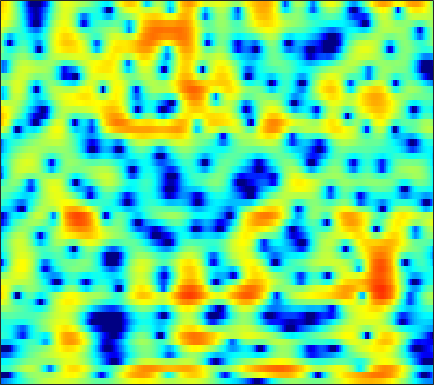

The data file committed next to this chart (first rows):
-9.1269, -8.6466, -7.9782, -7.2811, -6.7471, -6.0223, -5.294, -4.7512, -4.038, -3.3423, -2.6758, -2.1988, -1.5926, -1.0212, -0.61835, -0.11835, 0.33991, 0.6569, 1.0437, 1.3891, 1.6941, 1.8992, 2.1342, 2.3252
-16.63, -20.56, -23.2, -16.98, -13.34, -9.842, -7.279, -5.749, -4.084, -2.748, -1.675, -1.019, -0.3135, 0.214, 0.5044, 0.7647, 0.8981, 0.9312, 0.9126, 0.8592, 0.8237, 0.8439, 0.9702, 1.233
-2.706, -2.727, -2.622, -2.341, -2.018, -1.465, -0.824, -0.3231, 0.3284, 0.917, 1.41, 1.701, 1.964, 2.065, 2.016, 1.763, 1.261, 0.6923, -0.3819, -1.915, -4.053, -6.123, -8.96, -8.83
-4.456, -4.347, -4.131, -3.844, -3.577, -3.16, -2.695, -2.327, -1.828, -1.343, -0.8906, -0.5843, -0.2248, 0.06538, 0.2328, 0.3895, 0.4729, 0.4931, 0.4775, 0.4391, 0.4112, 0.4212, 0.5051, 0.6938
-9.812, -9.945, -9.805, -9.266, -8.637, -7.606, -6.503, -5.69, -4.67, -3.74, -2.915, -2.361, -1.71, -1.146, -0.7744, -0.3365, 0.0473, 0.3058, 0.6261, 0.9305, 1.232, 1.461, 1.774, 2.095
-16.43, -20.63, -27.57, -19.42, -15.14, -11.41, -8.818, -7.336, -5.778, -4.549, -3.556, -2.943, -2.273, -1.744, -1.427, -1.092, -0.8282, -0.6585, -0.4299, -0.1611, 0.2001, 0.5461, 1.107, 1.755
-5.976, -6.197, -6.313, -6.191, -5.965, -5.532, -5.054, -4.715, -4.277, -3.842, -3.388, -3.048, -2.618, -2.284, -2.139, -2.153, -2.478, -2.984, -4.066, -5.595, -7.009, -6.99, -4.921, -2.073
-2.691, -2.779, -3.031, -3.447, -3.891, -4.714, -5.889, -7.067, -9.021, -11.11, -11.78, -10.6, -8.168, -6.031, -4.815, -3.723, -3.182, -3.107, -3.408, -4.049, -4.604, -4.47, -3.151, -1.06
-3.327, -3.214, -3.257, -3.529, -3.894, -4.622, -5.646, -6.595, -8.05, -9.392, -9.75, -9.095, -7.516, -5.822, -4.677, -3.395, -2.378, -1.764, -1.077, -0.4817, 0.09991, 0.5587, 1.227, 1.952
-3.491, -3.143, -2.86, -2.752, -2.768, -2.898, -3.097, -3.263, -3.472, -3.583, -3.546, -3.425, -3.138, -2.73, -2.375, -1.867, -1.34, -0.9455, -0.4258, 0.09084, 0.608, 0.9934, 1.497, 1.982
-1.911, -1.632, -1.392, -1.276, -1.257, -1.299, -1.388, -1.479, -1.605, -1.703, -1.793, -1.849, -1.883, -1.863, -1.814, -1.708, -1.54, -1.365, -1.059, -0.6677, -0.2008, 0.1861, 0.7227, 1.256
0.7816, 0.7743, 0.6579, 0.4407, 0.2294, -0.09832, -0.4383, -0.6857, -0.9844, -1.257, -1.528, -1.728, -2.026, -2.396, -2.725, -3.208, -3.661, -3.893, -3.921, -3.518, -2.733, -1.975, -0.8969, 0.1425
3.45, 3.083, 2.406, 1.506, 0.7018, -0.4724, -1.613, -2.279, -2.75, -2.784, -2.573, -2.438, -2.507, -3.003, -3.715, -5.269, -7.866, -10.96, -17.36, -14.68, -8.578, -5.614, -2.806, -0.783
5.088, 4.545, 3.47, 1.878, 0.2343, -2.878, -8.02, -15.86, -16.82, -7.904, -4.235, -2.733, -1.698, -1.398, -1.561, -2.198, -3.217, -4.047, -4.784, -4.644, -3.741, -2.841, -1.683, -0.6586
4.63, 4.359, 3.756, 2.901, 2.104, 0.9117, -0.248, -0.8783, -1.169, -0.8635, -0.2583, 0.1105, 0.4336, 0.5704, 0.5067, 0.2135, -0.2235, -0.615, -1.177, -1.74, -2.337, -2.803, -3.53, -4.377
2.901, 2.937, 2.912, 2.818, 2.705, 2.532, 2.361, 2.26, 2.147, 2.053, 1.927, 1.813, 1.618, 1.283, 0.9381, 0.3604, -0.3376, -0.9432, -1.863, -2.919, -4.132, -5.228, -7.03, -9.581
0.3816, 0.6634, 1.146, 1.666, 2.047, 2.501, 2.857, 3.041, 3.176, 3.184, 3.023, 2.828, 2.402, 1.754, 1.154, 0.1939, -0.9612, -1.915, -3.248, -4.56, -5.703, -6.417, -7.125, -7.609
-5.992, -4.751, -2.642, -0.6841, 0.574, 1.915, 2.926, 3.461, 3.94, 4.154, 4.118, 3.911, 3.364, 2.557, 1.757, 0.3481, -1.511, -3.262, -6.191, -9.984, -13.48, -13.27, -10.4, -7.846
-13.51, -9.799, -5.568, -2.519, -0.7776, 1.017, 2.323, 3.051, 3.717, 4.05, 4.104, 3.93, 3.487, 2.78, 2.032, 0.7722, -0.8151, -2.266, -4.516, -6.934, -8.621, -8.645, -7.217, -5.458
-5.327, -4.392, -2.976, -1.515, -0.4843, 0.7175, 1.682, 2.255, 2.794, 3.071, 3.101, 2.988, 2.678, 2.123, 1.599, 0.8177, -0.05737, -0.726, -1.551, -2.209, -2.59, -2.676, -2.567, -2.279
-3.76, -2.851, -1.692, -0.5942, 0.1514, 1.024, 1.736, 2.133, 2.476, 2.63, 2.556, 2.39, 1.949, 1.334, 0.8147, 0.02401, -0.7537, -1.259, -1.765, -1.992, -1.956, -1.778, -1.453, -1.087
-3.532, -2.533, -1.314, -0.2275, 0.4811, 1.283, 1.914, 2.258, 2.523, 2.584, 2.393, 2.054, 1.328, 0.3666, -0.6079, -2.246, -4.123, -5.517, -6.686, -6.297, -4.843, -3.607, -2.096, -0.871
-4.905, -3.791, -2.441, -1.274, -0.5228, 0.3473, 1.027, 1.42, 1.784, 1.882, 1.736, 1.408, 0.7576, -0.3463, -1.503, -3.586, -6.706, -10.02, -15.07, -12.14, -7.421, -4.983, -2.609, -0.8946
-7.301, -6.384, -5.14, -3.917, -2.998, -1.898, -0.972, -0.4154, 0.1494, 0.5021, 0.6505, 0.6761, 0.4651, 0.004591, -0.4397, -1.204, -2.046, -2.617, -3.088, -3.111, -2.764, -2.332, -1.661, -0.9208
-12.08, -11.74, -9.769, -7.328, -5.694, -4.012, -2.729, -2.006, -1.31, -0.6976, -0.1969, 0.1763, 0.5034, 0.8471, 0.9994, 1.049, 1.009, 0.867, 0.5942, 0.1779, -0.4599, -1.097, -2.22, -3.419
-14.41, -14.81, -11.26, -8.116, -6.525, -5.267, -4.734, -4.637, -4.705, -4.569, -3.867, -3.034, -1.633, -0.2183, 0.6086, 1.508, 2.093, 2.319, 2.326, 1.96, 1.169, 0.1617, -1.932, -5.293
-5.242, -5.503, -5.664, -5.713, -5.867, -6.402, -7.646, -9.283, -13.07, -23.41, -19.17, -12.23, -7.227, -4.24, -2.622, -0.9594, 0.1772, 0.8113, 1.356, 1.611, 1.625, 1.506, 1.268, 1.077
-2.703, -2.988, -3.385, -3.868, -4.329, -5.098, -6.062, -6.921, -8.104, -8.815, -8.613, -7.933, -6.397, -4.946, -3.846, -2.563, -1.421, -0.674, 0.193, 0.9056, 1.452, 1.795, 2.165, 2.483
-1.268, -1.433, -1.67, -1.982, -2.259, -2.739, -3.282, -3.738, -4.332, -4.887, -5.316, -5.521, -5.53, -5.34, -4.853, -3.976, -2.805, -1.891, -0.6969, 0.3725, 1.277, 1.839, 2.428, 2.872
-0.8251, -0.7442, -0.6463, -0.5926, -0.6132, -0.7594, -1.088, -1.46, -2.162, -3.163, -4.542, -5.84, -8.257, -10.65, -11.15, -8.803, -5.624, -3.604, -1.467, 0.1507, 1.378, 2.073, 2.763, 3.208
-3.121, -2.432, -1.49, -0.6603, -0.1905, 0.2326, 0.3562, 0.2499, -0.2151, -1.044, -2.383, -3.795, -6.168, -8.972, -9.566, -7.429, -4.444, -2.634, -0.7555, 0.6026, 1.554, 2.074, 2.571, 2.866
-10.21, -7.11, -4.143, -2.06, -0.9138, 0.1861, 0.8996, 1.199, 1.338, 1.194, 0.8474, 0.4864, -0.02075, -0.3818, -0.5052, -0.3943, -0.09366, 0.1842, 0.4742, 0.6168, 0.6069, 0.5289, 0.3973, 0.3527
-8.264, -6.363, -4.062, -2.148, -0.9633, 0.2926, 1.23, 1.748, 2.249, 2.518, 2.644, 2.65, 2.54, 2.414, 2.227, 1.971, 1.585, 1.214, 0.4956, -0.5487, -1.985, -3.365, -5.438, -6.798
-5.196, -4.291, -2.995, -1.758, -0.8789, 0.158, 1.028, 1.578, 2.156, 2.582, 2.855, 2.975, 3.016, 2.924, 2.772, 2.429, 1.901, 1.341, 0.3332, -1.099, -3.116, -5.195, -9.06, -13.21
-5.703, -4.865, -3.708, -2.585, -1.81, -0.8759, -0.05386, 0.475, 1.06, 1.538, 1.885, 2.068, 2.24, 2.255, 2.224, 2.03, 1.712, 1.363, 0.7722, 0.03412, -0.8334, -1.497, -2.265, -2.674
-8.207, -6.841, -5.271, -3.951, -3.135, -2.21, -1.459, -0.9855, -0.4277, 0.03791, 0.4453, 0.7016, 0.9745, 1.195, 1.283, 1.356, 1.34, 1.294, 1.165, 0.9965, 0.8031, 0.6623, 0.5177, 0.4471
-9.239, -7.258, -5.471, -4.324, -3.735, -3.193, -2.825, -2.574, -2.217, -1.816, -1.359, -0.9997, -0.585, -0.1634, 0.07813, 0.4029, 0.6757, 0.8691, 1.101, 1.308, 1.513, 1.649, 1.811, 1.936
-3.295, -2.91, -2.672, -2.828, -3.202, -4.041, -4.993, -5.537, -5.681, -5.047, -4.102, -3.407, -2.599, -2.049, -1.642, -1.225, -0.7507, -0.3864, 0.1935, 0.8116, 1.425, 1.866, 2.382, 2.789
2.862, 2.366, 1.426, 0.02425, -1.493, -4.424, -9.27, -16.39, -20.27, -10.58, -7.005, -5.705, -4.795, -4.746, -4.867, -5.094, -4.842, -4.223, -2.999, -1.573, -0.2118, 0.7321, 1.84, 2.753
6.051, 5.394, 4.286, 2.894, 1.638, -0.3022, -2.387, -3.758, -4.871, -5.074, -5.173, -5.463, -6.557, -8.595, -11.5, -17.57, -21.92, -15.66, -10.65, -7.563, -5.129, -3.528, -1.588, 0.1068
6.309, 5.748, 4.902, 3.927, 3.155, 2.041, 0.924, 0.08666, -0.977, -2.007, -3.191, -4.215, -6.011, -8.168, -9.973, -12.62, -14.28, -14.85, -15.29, -15.67, -14.02, -11.19, -7.367, -4.288
5.263, 4.774, 4.171, 3.577, 3.12, 2.51, 1.833, 1.278, 0.4747, -0.4922, -1.568, -2.504, -3.803, -5.402, -6.59, -8.207, -10.01, -11.48, -14.09, -16.87, -16.14, -12.82, -8.555, -5.292
2.568, 2.088, 1.78, 1.8, 1.871, 1.951, 1.876, 1.708, 1.278, 0.6341, -0.2034, -0.9263, -2.052, -3.181, -4.152, -5.262, -6.242, -6.826, -7.261, -7.13, -6.467, -5.567, -4.082, -2.535
-5.008, -6.271, -4.363, -1.724, -0.2067, 1.129, 1.896, 2.15, 2.115, 1.747, 1.025, 0.2657, -1.006, -2.487, -3.562, -5.011, -5.834, -5.893, -5.308, -4.342, -3.173, -2.279, -1.119, -0.05735
-4.574, -5.668, -3.988, -1.399, 0.1433, 1.604, 2.512, 2.866, 2.982, 2.662, 1.912, 1.019, -0.5971, -3.009, -5.593, -10.72, -18.3, -13.98, -8.01, -4.559, -2.295, -1.08, 0.1103, 0.956
0.8052, 0.4879, 0.4949, 0.921, 1.383, 2.021, 2.544, 2.807, 2.924, 2.719, 2.182, 1.574, 0.3558, -1.179, -2.592, -4.531, -5.617, -5.336, -4.025, -2.482, -1.232, -0.5484, 0.01287, 0.1895
-0.4244, -0.8079, -0.7914, -0.347, 0.1771, 0.9564, 1.655, 2.076, 2.436, 2.584, 2.497, 2.287, 1.845, 1.251, 0.8484, 0.339, 0.006466, -0.0978, -0.03535, 0.1107, 0.2341, 0.2216, -0.006029, -0.5916
-7.069, -8.927, -7.797, -4.839, -2.948, -0.9834, 0.4303, 1.21, 1.961, 2.432, 2.661, 2.678, 2.618, 2.414, 2.208, 1.973, 1.749, 1.608, 1.477, 1.363, 1.206, 1.017, 0.5969, -0.09258
-7.261, -9.18, -8.111, -5.331, -3.523, -1.644, -0.2542, 0.5192, 1.277, 1.755, 2.006, 2.049, 1.975, 1.762, 1.493, 1.177, 0.8834, 0.7309, 0.6473, 0.6987, 0.8198, 0.9013, 0.9302, 0.8159
-0.9245, -1.676, -2.185, -2.174, -1.89, -1.367, -0.7264, -0.2651, 0.2364, 0.5402, 0.624, 0.5471, 0.1513, -0.4495, -1.067, -2.068, -2.995, -3.426, -3.428, -2.699, -1.586, -0.7246, 0.2835, 1.075
0.2682, -0.8998, -2.357, -3.392, -3.727, -3.502, -2.796, -2.17, -1.442, -0.9687, -0.854, -1.022, -1.622, -2.764, -3.965, -6.417, -10.52, -15.83, -17.42, -9.6, -5.116, -2.834, -0.5675, 1.086
-0.5484, -2.717, -6.701, -12.86, -16.87, -11.14, -6.919, -4.982, -3.358, -2.473, -2.158, -2.26, -2.688, -3.549, -4.495, -5.936, -7.471, -8.283, -8.099, -6.322, -4.017, -2.326, -0.345, 1.304
0.4888, -1.1, -3.524, -5.799, -6.704, -6.247, -4.984, -4.095, -3.294, -2.951, -2.978, -3.196, -3.734, -4.366, -4.864, -5.481, -5.767, -5.709, -5.176, -4.168, -2.842, -1.736, -0.2606, 1.136
2.64, 1.952, 1.005, 0.1166, -0.4414, -0.9763, -1.354, -1.624, -2.051, -2.649, -3.46, -4.199, -5.419, -6.786, -7.746, -8.853, -9.331, -9.028, -7.811, -6.103, -4.265, -2.927, -1.243, 0.2758
4.038, 3.717, 3.176, 2.531, 2.009, 1.235, 0.3879, -0.324, -1.388, -2.619, -4.098, -5.431, -7.513, -10.2, -12.99, -18.23, -26.61, -21.29, -14.18, -9.973, -6.864, -4.959, -2.81, -1.007
4.746, 4.542, 4.092, 3.474, 2.908, 2.003, 0.9253, 0.0134, -1.37, -2.964, -4.764, -6.254, -8.506, -10.94, -12.67, -14.9, -16, -15.46, -13.33, -10.71, -8.096, -6.317, -4.143, -2.242
5.26, 5.032, 4.535, 3.842, 3.181, 2.15, 0.9401, -0.09123, -1.649, -3.416, -5.416, -7.086, -9.394, -11.95, -13.82, -15.5, -15.9, -15.22, -13.61, -11.54, -9.32, -7.601, -5.362, -3.303
5.603, 5.281, 4.692, 3.889, 3.143, 1.966, 0.5874, -0.5636, -2.229, -4.039, -6.071, -7.834, -10.6, -14.24, -18.15, -29.11, -27.79, -21.05, -17.13, -14.54, -12.14, -10.06, -7.167, -4.393
